Run: headless pygame with SDL's dummy video driver; simulated clock (each Clock.tick advances the game by its frame time, no real sleeping); random seed 0; keys injected as events and as key.get_pressed() state; mouse plan: one left click at the window centre at the start of phase 2, then a move to the lower-right quarter at the start of phase 3.
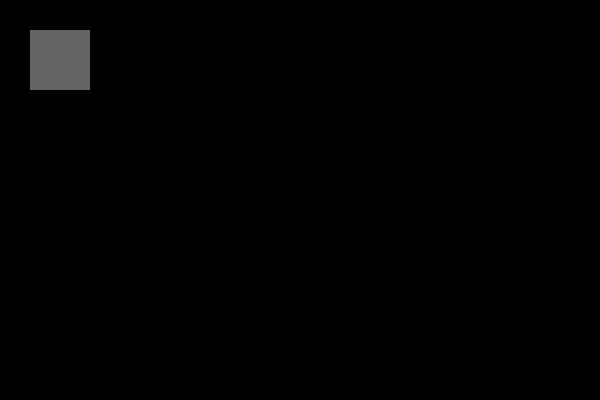
Frame 1 of 4 · flips 1–60 · no input
Frame 2 of 4 · flips 61–180 · clicked the window centre · tapped SPACE, RETURN · held RIGHT (→), D · screen unchanged from frame 1, image omitted
Frame 3 of 4 · flips 181–300 · moved the mouse to the lower-right quarter · held DOWN (↓), S · screen unchanged from frame 2, image omitted
Frame 4 of 4 · flips 301–420 · held LEFT (←), A, UP (↑), W · screen unchanged from frame 3, image omitted

The pygame program that drew these frames:

import pygame, sys
from pygame.locals import *

pygame.init()

# settaggi base finestra
WINDOW_SIZE = (600, 400)
screen = pygame.display.set_mode(WINDOW_SIZE)
pygame.display.set_caption('Disegni e click')

# clock per temporizzare il programma
clock = pygame.time.Clock()
fps = 60

# disegno qualcosa
# per i rettangoli https://www.geeksforgeeks.org/how-to-draw-rectangle-in-pygame/
r_colore = (100,100,100)
r_colore_cliccato = (255,255,255)
r = pygame.draw.rect(screen, r_colore, pygame.Rect(30,30,60,60))
print(r)

pygame.display.flip()

# ciclo fondamentale
while True:
    
    # inputs
    for event in pygame.event.get():
        if event.type == QUIT:
            pygame.quit()
            sys.exit()
        
        if event.type == pygame.MOUSEBUTTONDOWN and event.button == 1:
            pos = pygame.mouse.get_pos()
            if r.collidepoint(pos):
                pygame.draw.rect(screen, r_colore_cliccato, r)


    # qui metterei le modifiche da fare ad ogni frame

    # qui ridisegnerei tutti gli elementi
    
    # qui aggiorno lo schermo con i disegni messi da fare
    pygame.display.update()

    # aspetto il prossmo frame
    clock.tick(fps)



# un esercizio interessante è scrivere una funzione toggle_color_rectangle 
# che scambia il colore di un rettangolo passato come parametro

# altra modifica è scambiare il colore solo quando il cursore passa sopra 
# il rettangolo e poi farlo tornare normale quando il cursore non è più sopra
